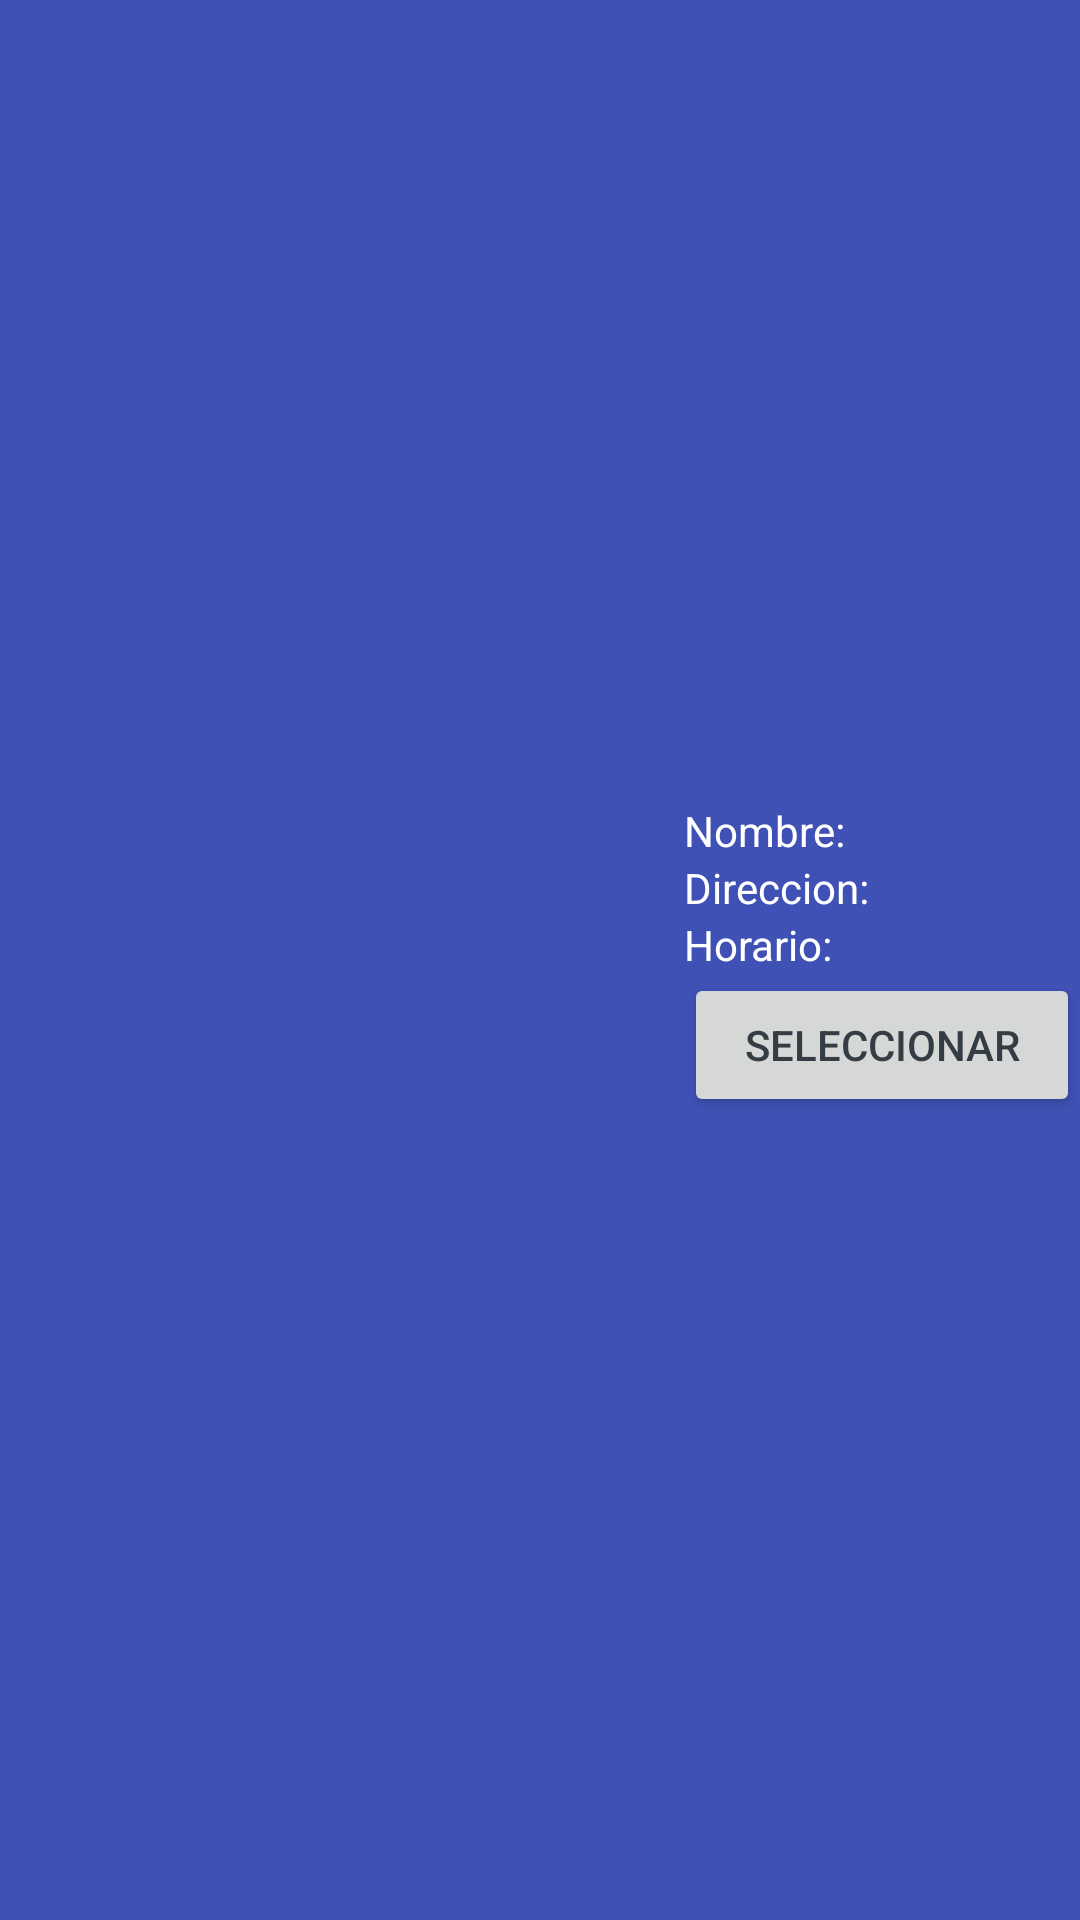

Produce the Android XML layout that renders to this screen, including the resource entries it uses.
<!-- AndroidManifest.xml: application theme AppTheme -->
<!-- res/layout/tarjeta_lavanderia.xml -->
<?xml version="1.0" encoding="utf-8"?>
<LinearLayout xmlns:android="http://schemas.android.com/apk/res/android"
    xmlns:app="http://schemas.android.com/apk/res-auto"
    android:layout_width="match_parent"
    android:layout_height="wrap_content"
    android:background="#3F51B5"
    android:gravity="center|right">

    <ImageView
        android:id="@+id/imagen_lavanderia"
        android:layout_width="150dp"
        android:layout_height="300dp"
        android:layout_weight="1"
        app:srcCompat="@drawable/lavadora" />

    <LinearLayout
        android:layout_width="wrap_content"
        android:layout_height="wrap_content"
        android:layout_weight="1"
        android:orientation="vertical">

        <TextView
            android:id="@+id/nombre"
            android:layout_width="wrap_content"
            android:layout_height="wrap_content"
            android:layout_weight="1"
            android:text="Nombre:"
            android:textColor="#FFFFFF" />

        <TextView
            android:id="@+id/direccion"
            android:layout_width="match_parent"
            android:layout_height="wrap_content"
            android:layout_weight="1"
            android:text="Direccion:"
            android:textColor="#FFFFFF" />

        <TextView
            android:id="@+id/horario"
            android:layout_width="match_parent"
            android:layout_height="wrap_content"
            android:layout_weight="1"
            android:text="Horario:"
            android:textColor="#FFFFFF" />

        <Button
            android:id="@+id/seleccionar_lav"
            android:layout_width="match_parent"
            android:layout_height="wrap_content"
            android:layout_weight="1"
            android:text="Seleccionar"
            android:textColor="#343D43" />
    </LinearLayout>
</LinearLayout>
<!-- resources referenced by this layout -->
<resources>
  <style name="AppTheme" parent="Theme.AppCompat.Light.DarkActionBar">
          
          <item name="colorPrimary">@color/colorPrimary</item>
          <item name="colorPrimaryDark">@color/colorPrimaryDark</item>
          <item name="colorAccent">@color/colorAccent</item>
      </style>
  <!-- not gathered from this repository: default colours our renderer supplied (Android Studio template values) -->
  <color name="colorPrimary">#FF6200EE</color>
  <color name="colorPrimaryDark">#FF3700B3</color>
  <color name="colorAccent">#FF03DAC5</color>
</resources>
